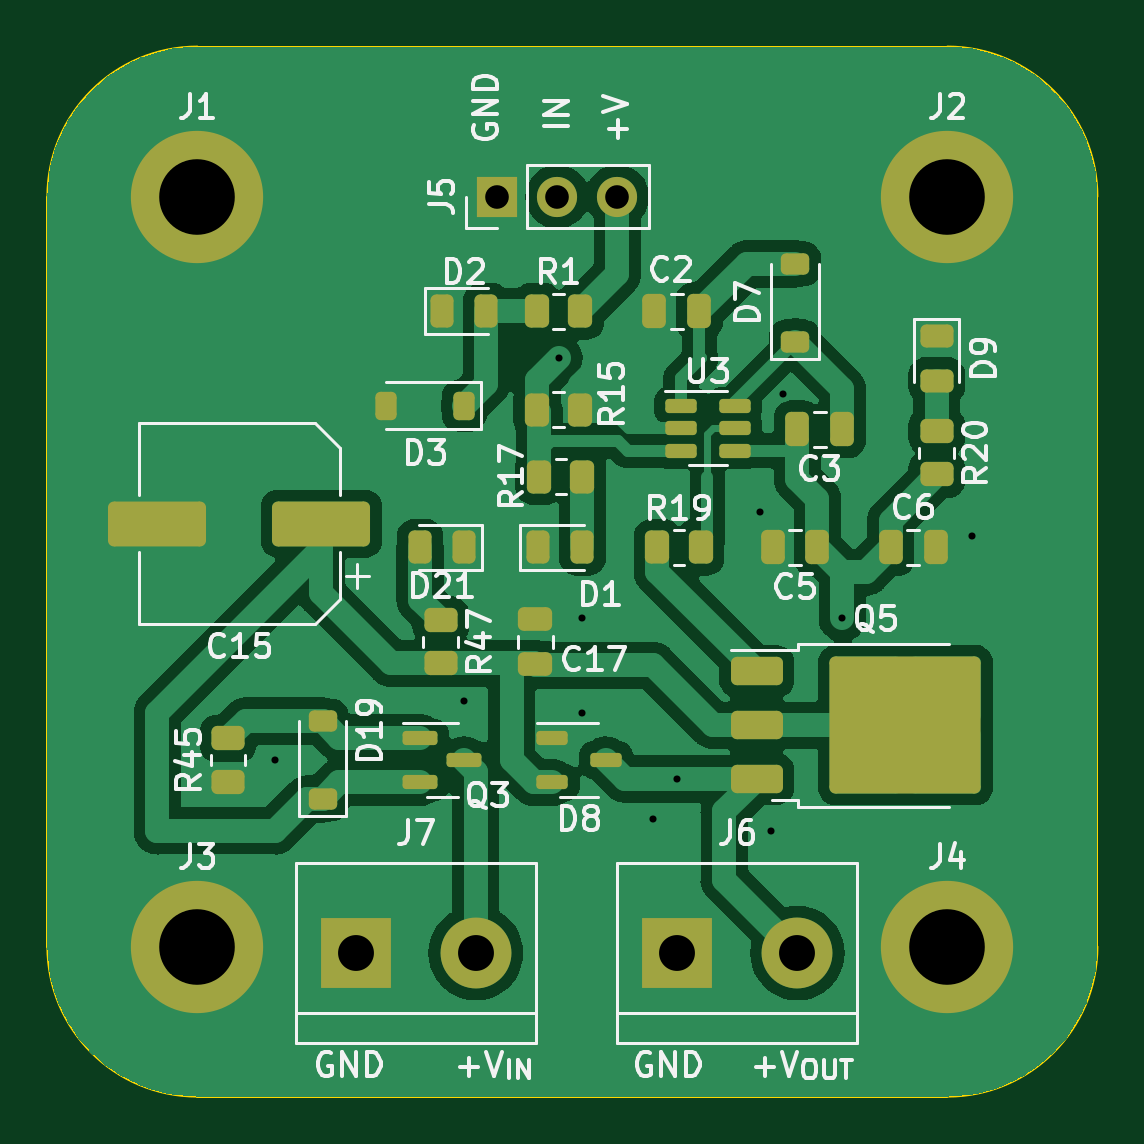
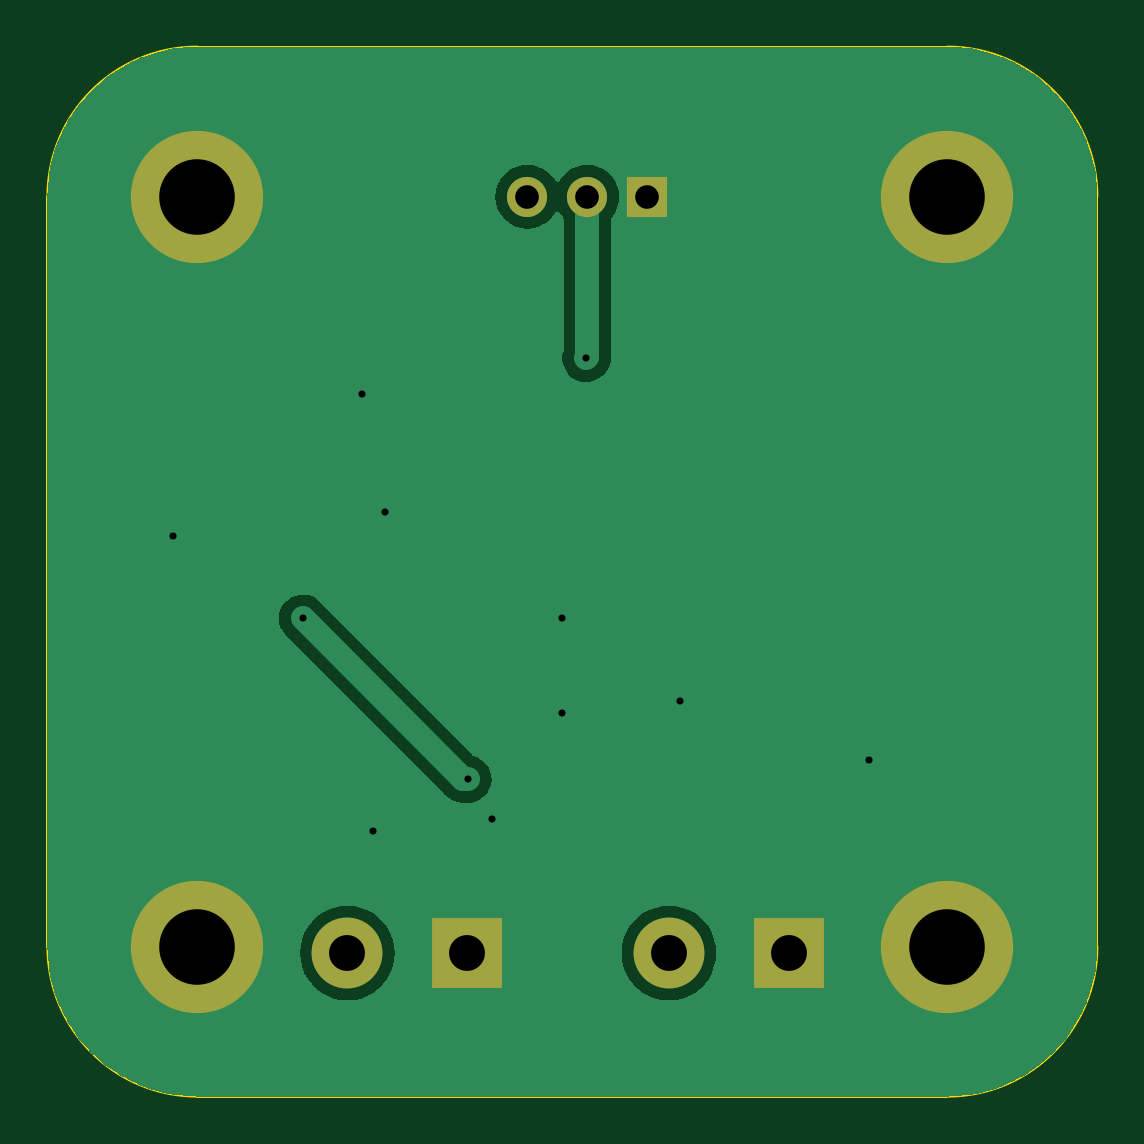
Circuit board: 11 layer files. Board 44.5 x 44.5 mm.
- bottom_copper: HighSideSwitchModule-B_Cu.gbr (20489 bytes)
- bottom_mask: HighSideSwitchModule-B_Mask.gbr (1024 bytes)
- paste: HighSideSwitchModule-B_Paste.gbr (463 bytes)
- bottom_silk: HighSideSwitchModule-B_Silkscreen.gbr (464 bytes)
- outline: HighSideSwitchModule-Edge_Cuts.gbr (995 bytes)
- top_copper: HighSideSwitchModule-F_Cu.gbr (93067 bytes)
- top_mask: HighSideSwitchModule-F_Mask.gbr (5307 bytes)
- paste: HighSideSwitchModule-F_Paste.gbr (4811 bytes)
- top_silk: HighSideSwitchModule-F_Silkscreen.gbr (51576 bytes)
- drill: HighSideSwitchModule-NPTH.drl (268 bytes)
- drill: HighSideSwitchModule-PTH.drl (826 bytes)

=== bottom_copper: HighSideSwitchModule-B_Cu.gbr (20489 bytes, source omitted) ===
=== bottom_mask: HighSideSwitchModule-B_Mask.gbr ===
%TF.GenerationSoftware,KiCad,Pcbnew,7.0.5*%
%TF.CreationDate,2023-09-16T15:34:49-07:00*%
%TF.ProjectId,HighSideSwitchModule,48696768-5369-4646-9553-77697463684d,rev?*%
%TF.SameCoordinates,Original*%
%TF.FileFunction,Soldermask,Bot*%
%TF.FilePolarity,Negative*%
%FSLAX46Y46*%
G04 Gerber Fmt 4.6, Leading zero omitted, Abs format (unit mm)*
G04 Created by KiCad (PCBNEW 7.0.5) date 2023-09-16 15:34:49*
%MOMM*%
%LPD*%
G01*
G04 APERTURE LIST*
%ADD10C,5.600000*%
%ADD11R,3.000000X3.000000*%
%ADD12C,3.000000*%
%ADD13R,1.700000X1.700000*%
%ADD14O,1.700000X1.700000*%
G04 APERTURE END LIST*
D10*
%TO.C,J1*%
X139700000Y-57150000D03*
%TD*%
%TO.C,J3*%
X139700000Y-88900000D03*
%TD*%
%TO.C,J4*%
X171450000Y-88900000D03*
%TD*%
D11*
%TO.C,J6*%
X160020000Y-89174500D03*
D12*
X165100000Y-89174500D03*
%TD*%
D10*
%TO.C,J2*%
X171450000Y-57150000D03*
%TD*%
D11*
%TO.C,J7*%
X146408000Y-89174500D03*
D12*
X151488000Y-89174500D03*
%TD*%
D13*
%TO.C,J5*%
X152400000Y-57150000D03*
D14*
X154940000Y-57150000D03*
X157480000Y-57150000D03*
%TD*%
M02*

=== paste: HighSideSwitchModule-B_Paste.gbr ===
%TF.GenerationSoftware,KiCad,Pcbnew,7.0.5*%
%TF.CreationDate,2023-09-16T15:34:49-07:00*%
%TF.ProjectId,HighSideSwitchModule,48696768-5369-4646-9553-77697463684d,rev?*%
%TF.SameCoordinates,Original*%
%TF.FileFunction,Paste,Bot*%
%TF.FilePolarity,Positive*%
%FSLAX46Y46*%
G04 Gerber Fmt 4.6, Leading zero omitted, Abs format (unit mm)*
G04 Created by KiCad (PCBNEW 7.0.5) date 2023-09-16 15:34:49*
%MOMM*%
%LPD*%
G01*
G04 APERTURE LIST*
G04 APERTURE END LIST*
M02*

=== bottom_silk: HighSideSwitchModule-B_Silkscreen.gbr ===
%TF.GenerationSoftware,KiCad,Pcbnew,7.0.5*%
%TF.CreationDate,2023-09-16T15:34:49-07:00*%
%TF.ProjectId,HighSideSwitchModule,48696768-5369-4646-9553-77697463684d,rev?*%
%TF.SameCoordinates,Original*%
%TF.FileFunction,Legend,Bot*%
%TF.FilePolarity,Positive*%
%FSLAX46Y46*%
G04 Gerber Fmt 4.6, Leading zero omitted, Abs format (unit mm)*
G04 Created by KiCad (PCBNEW 7.0.5) date 2023-09-16 15:34:49*
%MOMM*%
%LPD*%
G01*
G04 APERTURE LIST*
G04 APERTURE END LIST*
M02*

=== outline: HighSideSwitchModule-Edge_Cuts.gbr ===
%TF.GenerationSoftware,KiCad,Pcbnew,7.0.5*%
%TF.CreationDate,2023-09-16T15:34:49-07:00*%
%TF.ProjectId,HighSideSwitchModule,48696768-5369-4646-9553-77697463684d,rev?*%
%TF.SameCoordinates,Original*%
%TF.FileFunction,Profile,NP*%
%FSLAX46Y46*%
G04 Gerber Fmt 4.6, Leading zero omitted, Abs format (unit mm)*
G04 Created by KiCad (PCBNEW 7.0.5) date 2023-09-16 15:34:49*
%MOMM*%
%LPD*%
G01*
G04 APERTURE LIST*
%TA.AperFunction,Profile*%
%ADD10C,0.100000*%
%TD*%
G04 APERTURE END LIST*
D10*
X177800000Y-57150000D02*
X177800000Y-88900000D01*
X139700000Y-50800000D02*
X171450000Y-50800000D01*
X133350000Y-88900000D02*
X133350000Y-57150000D01*
X177800000Y-57150000D02*
G75*
G03*
X171450000Y-50800000I-6350000J0D01*
G01*
X139700000Y-50800000D02*
G75*
G03*
X133350000Y-57150000I0J-6350000D01*
G01*
X171450000Y-95250000D02*
G75*
G03*
X177800000Y-88900000I0J6350000D01*
G01*
X171450000Y-95250000D02*
X139700000Y-95250000D01*
X133350000Y-88900000D02*
G75*
G03*
X139700000Y-95250000I6350000J0D01*
G01*
M02*

=== top_copper: HighSideSwitchModule-F_Cu.gbr (93067 bytes, source omitted) ===
=== top_mask: HighSideSwitchModule-F_Mask.gbr ===
%TF.GenerationSoftware,KiCad,Pcbnew,7.0.5*%
%TF.CreationDate,2023-09-16T15:34:49-07:00*%
%TF.ProjectId,HighSideSwitchModule,48696768-5369-4646-9553-77697463684d,rev?*%
%TF.SameCoordinates,Original*%
%TF.FileFunction,Soldermask,Top*%
%TF.FilePolarity,Negative*%
%FSLAX46Y46*%
G04 Gerber Fmt 4.6, Leading zero omitted, Abs format (unit mm)*
G04 Created by KiCad (PCBNEW 7.0.5) date 2023-09-16 15:34:49*
%MOMM*%
%LPD*%
G01*
G04 APERTURE LIST*
G04 Aperture macros list*
%AMRoundRect*
0 Rectangle with rounded corners*
0 $1 Rounding radius*
0 $2 $3 $4 $5 $6 $7 $8 $9 X,Y pos of 4 corners*
0 Add a 4 corners polygon primitive as box body*
4,1,4,$2,$3,$4,$5,$6,$7,$8,$9,$2,$3,0*
0 Add four circle primitives for the rounded corners*
1,1,$1+$1,$2,$3*
1,1,$1+$1,$4,$5*
1,1,$1+$1,$6,$7*
1,1,$1+$1,$8,$9*
0 Add four rect primitives between the rounded corners*
20,1,$1+$1,$2,$3,$4,$5,0*
20,1,$1+$1,$4,$5,$6,$7,0*
20,1,$1+$1,$6,$7,$8,$9,0*
20,1,$1+$1,$8,$9,$2,$3,0*%
G04 Aperture macros list end*
%ADD10RoundRect,0.250000X-0.250000X-0.475000X0.250000X-0.475000X0.250000X0.475000X-0.250000X0.475000X0*%
%ADD11RoundRect,0.150000X-0.587500X-0.150000X0.587500X-0.150000X0.587500X0.150000X-0.587500X0.150000X0*%
%ADD12C,5.600000*%
%ADD13RoundRect,0.225000X0.225000X0.375000X-0.225000X0.375000X-0.225000X-0.375000X0.225000X-0.375000X0*%
%ADD14RoundRect,0.150000X-0.512500X-0.150000X0.512500X-0.150000X0.512500X0.150000X-0.512500X0.150000X0*%
%ADD15RoundRect,0.250000X-0.450000X0.262500X-0.450000X-0.262500X0.450000X-0.262500X0.450000X0.262500X0*%
%ADD16RoundRect,0.243750X-0.243750X-0.456250X0.243750X-0.456250X0.243750X0.456250X-0.243750X0.456250X0*%
%ADD17RoundRect,0.250000X-0.262500X-0.450000X0.262500X-0.450000X0.262500X0.450000X-0.262500X0.450000X0*%
%ADD18RoundRect,0.250000X1.825000X0.700000X-1.825000X0.700000X-1.825000X-0.700000X1.825000X-0.700000X0*%
%ADD19RoundRect,0.250000X0.450000X-0.262500X0.450000X0.262500X-0.450000X0.262500X-0.450000X-0.262500X0*%
%ADD20R,3.000000X3.000000*%
%ADD21C,3.000000*%
%ADD22RoundRect,0.250000X0.262500X0.450000X-0.262500X0.450000X-0.262500X-0.450000X0.262500X-0.450000X0*%
%ADD23RoundRect,0.225000X0.375000X-0.225000X0.375000X0.225000X-0.375000X0.225000X-0.375000X-0.225000X0*%
%ADD24RoundRect,0.250000X0.250000X0.475000X-0.250000X0.475000X-0.250000X-0.475000X0.250000X-0.475000X0*%
%ADD25RoundRect,0.250000X0.475000X-0.250000X0.475000X0.250000X-0.475000X0.250000X-0.475000X-0.250000X0*%
%ADD26RoundRect,0.243750X-0.456250X0.243750X-0.456250X-0.243750X0.456250X-0.243750X0.456250X0.243750X0*%
%ADD27RoundRect,0.243750X0.243750X0.456250X-0.243750X0.456250X-0.243750X-0.456250X0.243750X-0.456250X0*%
%ADD28R,1.700000X1.700000*%
%ADD29O,1.700000X1.700000*%
%ADD30RoundRect,0.250000X-0.850000X-0.350000X0.850000X-0.350000X0.850000X0.350000X-0.850000X0.350000X0*%
%ADD31RoundRect,0.249997X-2.950003X-2.650003X2.950003X-2.650003X2.950003X2.650003X-2.950003X2.650003X0*%
G04 APERTURE END LIST*
D10*
%TO.C,C6*%
X169050000Y-72000000D03*
X170950000Y-72000000D03*
%TD*%
D11*
%TO.C,Q3*%
X149125000Y-80050000D03*
X149125000Y-81950000D03*
X151000000Y-81000000D03*
%TD*%
D12*
%TO.C,J1*%
X139700000Y-57150000D03*
%TD*%
D13*
%TO.C,D3*%
X151000000Y-66000000D03*
X147700000Y-66000000D03*
%TD*%
D14*
%TO.C,D8*%
X154725000Y-80050000D03*
X154725000Y-81950000D03*
X157000000Y-81000000D03*
%TD*%
D15*
%TO.C,R47*%
X150000000Y-75087500D03*
X150000000Y-76912500D03*
%TD*%
D16*
%TO.C,D2*%
X150062500Y-62000000D03*
X151937500Y-62000000D03*
%TD*%
D12*
%TO.C,J3*%
X139700000Y-88900000D03*
%TD*%
D17*
%TO.C,R1*%
X154087500Y-62000000D03*
X155912500Y-62000000D03*
%TD*%
%TO.C,R19*%
X159175000Y-72000000D03*
X161000000Y-72000000D03*
%TD*%
D18*
%TO.C,C15*%
X144950000Y-71000000D03*
X138000000Y-71000000D03*
%TD*%
D19*
%TO.C,R45*%
X141000000Y-81912500D03*
X141000000Y-80087500D03*
%TD*%
D12*
%TO.C,J4*%
X171450000Y-88900000D03*
%TD*%
D20*
%TO.C,J6*%
X160020000Y-89174500D03*
D21*
X165100000Y-89174500D03*
%TD*%
D22*
%TO.C,R17*%
X156000000Y-69000000D03*
X154175000Y-69000000D03*
%TD*%
D12*
%TO.C,J2*%
X171450000Y-57150000D03*
%TD*%
D23*
%TO.C,D19*%
X145000000Y-82650000D03*
X145000000Y-79350000D03*
%TD*%
D20*
%TO.C,J7*%
X146408000Y-89174500D03*
D21*
X151488000Y-89174500D03*
%TD*%
D24*
%TO.C,C5*%
X165950000Y-72000000D03*
X164050000Y-72000000D03*
%TD*%
D25*
%TO.C,C17*%
X154000000Y-76950000D03*
X154000000Y-75050000D03*
%TD*%
D22*
%TO.C,R15*%
X155912500Y-66174500D03*
X154087500Y-66174500D03*
%TD*%
D26*
%TO.C,D9*%
X171000000Y-63062500D03*
X171000000Y-64937500D03*
%TD*%
D15*
%TO.C,R20*%
X171000000Y-67087500D03*
X171000000Y-68912500D03*
%TD*%
D24*
%TO.C,C2*%
X160950000Y-62000000D03*
X159050000Y-62000000D03*
%TD*%
D27*
%TO.C,D21*%
X151000000Y-72000000D03*
X149125000Y-72000000D03*
%TD*%
D28*
%TO.C,J5*%
X152400000Y-57150000D03*
D29*
X154940000Y-57150000D03*
X157480000Y-57150000D03*
%TD*%
D24*
%TO.C,C3*%
X167000000Y-67000000D03*
X165100000Y-67000000D03*
%TD*%
D23*
%TO.C,D7*%
X165000000Y-63300000D03*
X165000000Y-60000000D03*
%TD*%
D16*
%TO.C,D1*%
X154125000Y-72000000D03*
X156000000Y-72000000D03*
%TD*%
D30*
%TO.C,Q5*%
X163375000Y-77245000D03*
X163375000Y-79525000D03*
D31*
X169675000Y-79525000D03*
D30*
X163375000Y-81805000D03*
%TD*%
D14*
%TO.C,U3*%
X160173000Y-66000000D03*
X160173000Y-66950000D03*
X160173000Y-67900000D03*
X162448000Y-67900000D03*
X162448000Y-66950000D03*
X162448000Y-66000000D03*
%TD*%
M02*

=== paste: HighSideSwitchModule-F_Paste.gbr ===
%TF.GenerationSoftware,KiCad,Pcbnew,7.0.5*%
%TF.CreationDate,2023-09-16T15:34:49-07:00*%
%TF.ProjectId,HighSideSwitchModule,48696768-5369-4646-9553-77697463684d,rev?*%
%TF.SameCoordinates,Original*%
%TF.FileFunction,Paste,Top*%
%TF.FilePolarity,Positive*%
%FSLAX46Y46*%
G04 Gerber Fmt 4.6, Leading zero omitted, Abs format (unit mm)*
G04 Created by KiCad (PCBNEW 7.0.5) date 2023-09-16 15:34:49*
%MOMM*%
%LPD*%
G01*
G04 APERTURE LIST*
G04 Aperture macros list*
%AMRoundRect*
0 Rectangle with rounded corners*
0 $1 Rounding radius*
0 $2 $3 $4 $5 $6 $7 $8 $9 X,Y pos of 4 corners*
0 Add a 4 corners polygon primitive as box body*
4,1,4,$2,$3,$4,$5,$6,$7,$8,$9,$2,$3,0*
0 Add four circle primitives for the rounded corners*
1,1,$1+$1,$2,$3*
1,1,$1+$1,$4,$5*
1,1,$1+$1,$6,$7*
1,1,$1+$1,$8,$9*
0 Add four rect primitives between the rounded corners*
20,1,$1+$1,$2,$3,$4,$5,0*
20,1,$1+$1,$4,$5,$6,$7,0*
20,1,$1+$1,$6,$7,$8,$9,0*
20,1,$1+$1,$8,$9,$2,$3,0*%
G04 Aperture macros list end*
%ADD10RoundRect,0.250000X-0.250000X-0.475000X0.250000X-0.475000X0.250000X0.475000X-0.250000X0.475000X0*%
%ADD11RoundRect,0.150000X-0.587500X-0.150000X0.587500X-0.150000X0.587500X0.150000X-0.587500X0.150000X0*%
%ADD12RoundRect,0.225000X0.225000X0.375000X-0.225000X0.375000X-0.225000X-0.375000X0.225000X-0.375000X0*%
%ADD13RoundRect,0.150000X-0.512500X-0.150000X0.512500X-0.150000X0.512500X0.150000X-0.512500X0.150000X0*%
%ADD14RoundRect,0.250000X-0.450000X0.262500X-0.450000X-0.262500X0.450000X-0.262500X0.450000X0.262500X0*%
%ADD15RoundRect,0.243750X-0.243750X-0.456250X0.243750X-0.456250X0.243750X0.456250X-0.243750X0.456250X0*%
%ADD16RoundRect,0.250000X-0.262500X-0.450000X0.262500X-0.450000X0.262500X0.450000X-0.262500X0.450000X0*%
%ADD17RoundRect,0.250000X1.825000X0.700000X-1.825000X0.700000X-1.825000X-0.700000X1.825000X-0.700000X0*%
%ADD18RoundRect,0.250000X0.450000X-0.262500X0.450000X0.262500X-0.450000X0.262500X-0.450000X-0.262500X0*%
%ADD19RoundRect,0.250000X0.262500X0.450000X-0.262500X0.450000X-0.262500X-0.450000X0.262500X-0.450000X0*%
%ADD20RoundRect,0.225000X0.375000X-0.225000X0.375000X0.225000X-0.375000X0.225000X-0.375000X-0.225000X0*%
%ADD21RoundRect,0.250000X0.250000X0.475000X-0.250000X0.475000X-0.250000X-0.475000X0.250000X-0.475000X0*%
%ADD22RoundRect,0.250000X0.475000X-0.250000X0.475000X0.250000X-0.475000X0.250000X-0.475000X-0.250000X0*%
%ADD23RoundRect,0.243750X-0.456250X0.243750X-0.456250X-0.243750X0.456250X-0.243750X0.456250X0.243750X0*%
%ADD24RoundRect,0.243750X0.243750X0.456250X-0.243750X0.456250X-0.243750X-0.456250X0.243750X-0.456250X0*%
%ADD25RoundRect,0.250000X-0.850000X-0.350000X0.850000X-0.350000X0.850000X0.350000X-0.850000X0.350000X0*%
%ADD26RoundRect,0.250000X-1.275000X-1.125000X1.275000X-1.125000X1.275000X1.125000X-1.275000X1.125000X0*%
G04 APERTURE END LIST*
D10*
%TO.C,C6*%
X169050000Y-72000000D03*
X170950000Y-72000000D03*
%TD*%
D11*
%TO.C,Q3*%
X149125000Y-80050000D03*
X149125000Y-81950000D03*
X151000000Y-81000000D03*
%TD*%
D12*
%TO.C,D3*%
X151000000Y-66000000D03*
X147700000Y-66000000D03*
%TD*%
D13*
%TO.C,D8*%
X154725000Y-80050000D03*
X154725000Y-81950000D03*
X157000000Y-81000000D03*
%TD*%
D14*
%TO.C,R47*%
X150000000Y-75087500D03*
X150000000Y-76912500D03*
%TD*%
D15*
%TO.C,D2*%
X150062500Y-62000000D03*
X151937500Y-62000000D03*
%TD*%
D16*
%TO.C,R1*%
X154087500Y-62000000D03*
X155912500Y-62000000D03*
%TD*%
%TO.C,R19*%
X159175000Y-72000000D03*
X161000000Y-72000000D03*
%TD*%
D17*
%TO.C,C15*%
X144950000Y-71000000D03*
X138000000Y-71000000D03*
%TD*%
D18*
%TO.C,R45*%
X141000000Y-81912500D03*
X141000000Y-80087500D03*
%TD*%
D19*
%TO.C,R17*%
X156000000Y-69000000D03*
X154175000Y-69000000D03*
%TD*%
D20*
%TO.C,D19*%
X145000000Y-82650000D03*
X145000000Y-79350000D03*
%TD*%
D21*
%TO.C,C5*%
X165950000Y-72000000D03*
X164050000Y-72000000D03*
%TD*%
D22*
%TO.C,C17*%
X154000000Y-76950000D03*
X154000000Y-75050000D03*
%TD*%
D19*
%TO.C,R15*%
X155912500Y-66174500D03*
X154087500Y-66174500D03*
%TD*%
D23*
%TO.C,D9*%
X171000000Y-63062500D03*
X171000000Y-64937500D03*
%TD*%
D14*
%TO.C,R20*%
X171000000Y-67087500D03*
X171000000Y-68912500D03*
%TD*%
D21*
%TO.C,C2*%
X160950000Y-62000000D03*
X159050000Y-62000000D03*
%TD*%
D24*
%TO.C,D21*%
X151000000Y-72000000D03*
X149125000Y-72000000D03*
%TD*%
D21*
%TO.C,C3*%
X167000000Y-67000000D03*
X165100000Y-67000000D03*
%TD*%
D20*
%TO.C,D7*%
X165000000Y-63300000D03*
X165000000Y-60000000D03*
%TD*%
D15*
%TO.C,D1*%
X154125000Y-72000000D03*
X156000000Y-72000000D03*
%TD*%
D25*
%TO.C,Q5*%
X163375000Y-77245000D03*
X163375000Y-79525000D03*
D26*
X168000000Y-78000000D03*
X168000000Y-81050000D03*
X171350000Y-78000000D03*
X171350000Y-81050000D03*
D25*
X163375000Y-81805000D03*
%TD*%
D13*
%TO.C,U3*%
X160173000Y-66000000D03*
X160173000Y-66950000D03*
X160173000Y-67900000D03*
X162448000Y-67900000D03*
X162448000Y-66950000D03*
X162448000Y-66000000D03*
%TD*%
M02*

=== top_silk: HighSideSwitchModule-F_Silkscreen.gbr (51576 bytes, source omitted) ===
=== drill: HighSideSwitchModule-NPTH.drl ===
M48
; DRILL file {KiCad 7.0.5} date Sat Sep 16 15:34:56 2023
; FORMAT={-:-/ absolute / inch / decimal}
; #@! TF.CreationDate,2023-09-16T15:34:56-07:00
; #@! TF.GenerationSoftware,Kicad,Pcbnew,7.0.5
; #@! TF.FileFunction,NonPlated,1,2,NPTH
FMAT,2
INCH
%
G90
G05
T0
M30

=== drill: HighSideSwitchModule-PTH.drl ===
M48
; DRILL file {KiCad 7.0.5} date Sat Sep 16 15:34:56 2023
; FORMAT={-:-/ absolute / inch / decimal}
; #@! TF.CreationDate,2023-09-16T15:34:56-07:00
; #@! TF.GenerationSoftware,Kicad,Pcbnew,7.0.5
; #@! TF.FileFunction,Plated,1,2,PTH
FMAT,2
INCH
; #@! TA.AperFunction,Plated,PTH,ViaDrill
T1C0.0118
; #@! TA.AperFunction,Plated,PTH,ComponentDrill
T2C0.0394
; #@! TA.AperFunction,Plated,PTH,ComponentDrill
T3C0.0598
; #@! TA.AperFunction,Plated,PTH,ComponentDrill
T4C0.1260
%
G90
G05
T1
X5.6299Y-3.189
X5.9449Y-3.0906
X6.1024Y-2.5197
X6.1417Y-2.9528
X6.1417Y-3.1102
X6.2598Y-3.2874
X6.2992Y-3.2207
X6.437Y-2.7756
X6.4567Y-3.3071
X6.4764Y-2.5787
X6.5748Y-2.9528
X6.7913Y-2.815
T2
X6.0Y-2.25
X6.1Y-2.25
X6.2Y-2.25
T3
X5.7641Y-3.5108
X5.9641Y-3.5108
X6.3Y-3.5108
X6.5Y-3.5108
T4
X5.5Y-2.25
X5.5Y-3.5
X6.75Y-2.25
X6.75Y-3.5
T0
M30
